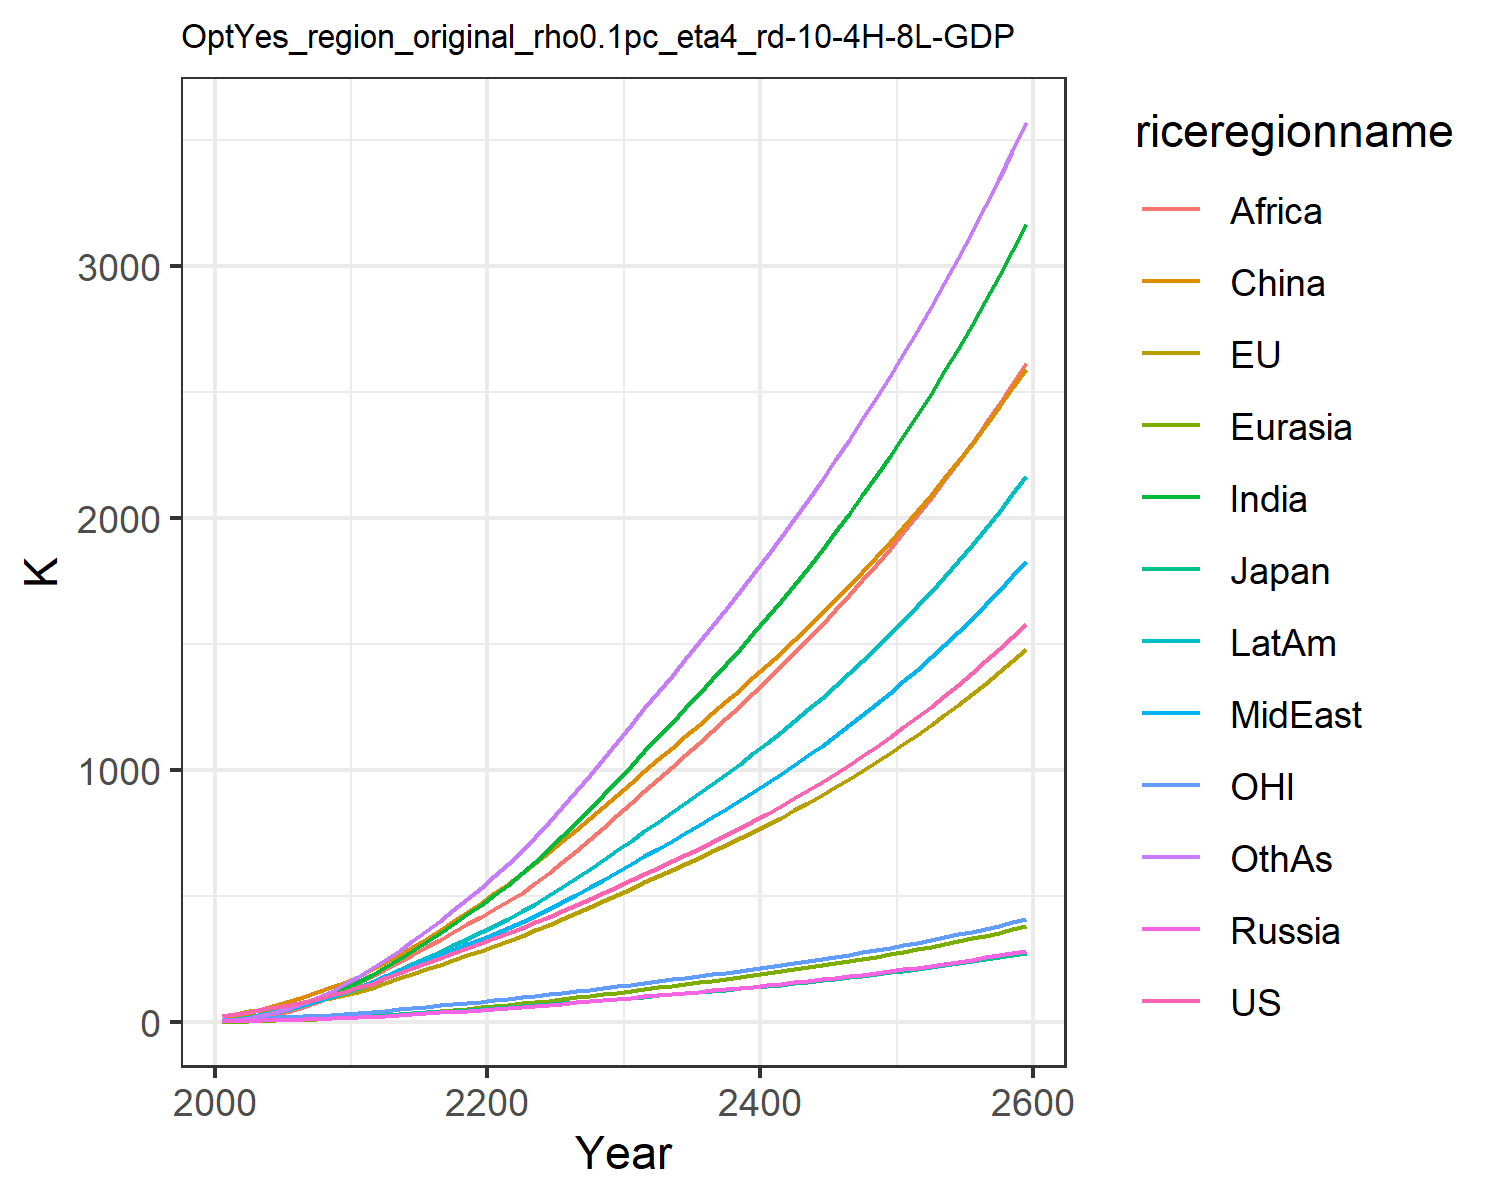

The file beside this chart, header and first rows:
22.851099741812224, 23.30227531828866, 7.133485458625752, 2.7871074321283404, 1.3624722059165122, 9.260935035042143, 4.119188282309174, 5.4160684888199055, 2.1347524454330222, 7.69296113474917, 6.870394150413591, 4.420186931295018
30.08, 30.86, 8.337, 4.215, 2.048, 22.24, 8.599, 10.8, 4.602, 13.41, 9.569, 7.834
41.78, 42.13, 10.45, 5.644, 3.181, 34.71, 15.31, 18.12, 9.036, 21.58, 13.09, 14.36
49.94, 49.61, 11.44, 7.095, 4.808, 51.3, 27.59, 28.5, 19.01, 32.7, 15.59, 26.66
59.14, 58.04, 12.11, 8.519, 6.479, 67.6, 41.29, 40.3, 31.42, 44.51, 18.17, 41.1
69.08, 67.02, 13.27, 10.01, 8.233, 83.89, 55.93, 52.93, 45.45, 56.8, 20.73, 57.24
80.21, 76.31, 14.76, 11.56, 10.12, 101.2, 71.83, 66.75, 61.11, 69.99, 23.29, 75.42
92.6, 85.93, 16.28, 13.09, 12.12, 119.1, 89.73, 82.46, 79.87, 84.28, 26.06, 96.57
106.3, 96.24, 17.87, 14.63, 14.25, 137.7, 109.9, 100.4, 102.3, 99.76, 28.98, 121.1
121.3, 107.1, 19.53, 16.16, 16.51, 156.6, 132.4, 120.7, 128.8, 116.6, 32.01, 149.3
137.2, 120.2, 21.7, 18.2, 19.22, 179.5, 157.4, 140.6, 155.8, 135.3, 35.71, 180.1
152.9, 135.4, 24.36, 20.84, 22.48, 209.6, 185.3, 158.1, 182.1, 155.2, 40.07, 214.8
175.9, 155.4, 28.17, 24.34, 26.5, 236.8, 216.6, 181.4, 209, 180.8, 45.75, 247
196.6, 174.1, 31.66, 27.73, 30.6, 266.5, 249.2, 203.5, 237.3, 205.6, 51.01, 282.5
216.1, 192.2, 34.99, 31.1, 34.84, 298, 283.1, 224.9, 266.6, 230.3, 56.08, 320.5
235.1, 210.1, 38.25, 34.51, 39.22, 330.9, 318, 246, 296.7, 255.1, 61.08, 360.2
254, 228, 41.52, 38.01, 43.75, 365.1, 353.8, 266.9, 327.1, 280, 66.09, 401.2
273.2, 246.2, 44.82, 41.6, 48.42, 400.3, 390.3, 287.8, 357.7, 305.2, 71.15, 444.1
292.7, 264.8, 48.19, 45.3, 53.23, 436.4, 427.4, 308.7, 388.3, 330.7, 76.3, 488.4
312.7, 283.6, 51.62, 49.12, 58.16, 473.2, 465.4, 329.5, 418.7, 356.3, 81.54, 533.7
333.1, 302.9, 55.12, 53.06, 63.22, 510.7, 504, 350.3, 448.6, 382.2, 86.89, 579.6
353.9, 322.7, 58.72, 57.07, 68.47, 549.4, 545, 372.3, 479.9, 409.4, 92.37, 628.1
374.9, 343.1, 62.44, 61.12, 73.95, 589.7, 589.7, 396.5, 513.6, 438.9, 97.99, 680.8
396.3, 364.1, 66.25, 65.22, 79.63, 631.2, 637.1, 422.1, 551.4, 470.1, 103.8, 736.3
418, 385.7, 70.17, 69.4, 85.48, 673.8, 686.5, 448.7, 592.1, 502.5, 109.7, 794.1
440.3, 407.9, 74.2, 73.67, 91.48, 717.3, 737.6, 476.2, 634.8, 536.1, 115.7, 853.7
463.5, 431.1, 78.42, 78.11, 97.7, 762.2, 790.8, 505.1, 679.4, 571.1, 122.1, 916
487.3, 454.8, 82.76, 82.65, 104.1, 808.1, 845.5, 534.6, 725.2, 607.1, 128.5, 979.8
511.6, 479.1, 87.2, 87.28, 110.6, 854.8, 901.2, 564.7, 772.1, 643.9, 135.2, 1045
536.4, 503.9, 91.73, 92.02, 117.2, 902.2, 958, 595.4, 819.8, 681.4, 141.9, 1111
561.9, 529.2, 96.37, 96.85, 124, 950.5, 1016, 626.6, 868.5, 719.8, 148.8, 1178
587.3, 554.3, 101, 101.7, 130.8, 998.1, 1074, 657.9, 917, 758.1, 155.7, 1244
612.3, 578.8, 105.5, 106.4, 137.4, 1044, 1131, 688.6, 964.6, 795.5, 162.3, 1310
637.4, 603, 110, 111.1, 144, 1089, 1188, 719.3, 1012, 832.7, 168.9, 1375
662.7, 627.4, 114.5, 115.9, 150.7, 1134, 1245, 750.3, 1060, 870.2, 175.6, 1440
688.5, 652.2, 119.1, 120.7, 157.5, 1180, 1302, 781.6, 1108, 908.1, 182.4, 1506
714.9, 677.3, 123.7, 125.6, 164.4, 1226, 1361, 813.6, 1156, 946.6, 189.2, 1573
741.9, 703, 128.5, 130.6, 171.4, 1272, 1420, 846.2, 1205, 985.9, 196.2, 1641
769.5, 729.2, 133.4, 135.7, 178.5, 1319, 1481, 879.4, 1255, 1026, 203.4, 1710
797.9, 756, 138.4, 141, 185.8, 1367, 1543, 913.5, 1306, 1067, 210.7, 1779
827.1, 783.5, 143.5, 146.4, 193.2, 1416, 1606, 948.3, 1358, 1109, 218.2, 1851
857, 811.7, 148.8, 151.9, 200.8, 1466, 1670, 984, 1411, 1152, 225.9, 1923
887.9, 840.7, 154.2, 157.5, 208.6, 1517, 1736, 1021, 1465, 1196, 233.8, 1997
919.6, 870.4, 159.8, 163.4, 216.6, 1569, 1804, 1058, 1520, 1241, 242, 2073
952.2, 900.9, 165.5, 169.3, 224.8, 1622, 1873, 1097, 1576, 1287, 250.3, 2150
985.8, 932.2, 171.4, 175.5, 233.3, 1676, 1943, 1136, 1634, 1335, 258.9, 2229
1020, 964.4, 177.5, 181.8, 241.9, 1731, 2016, 1177, 1693, 1383, 267.7, 2310
1056, 997.6, 183.8, 188.3, 250.8, 1788, 2090, 1219, 1753, 1434, 276.7, 2392
1093, 1032, 190.2, 195, 259.9, 1846, 2167, 1262, 1815, 1485, 286, 2477
1131, 1067, 196.8, 201.9, 269.3, 1905, 2245, 1306, 1879, 1538, 295.6, 2564
1170, 1103, 203.7, 209, 278.9, 1966, 2326, 1351, 1944, 1593, 305.5, 2653
1210, 1140, 210.7, 216.3, 288.9, 2028, 2409, 1398, 2011, 1649, 315.6, 2744
1251, 1178, 218, 223.9, 299.1, 2092, 2494, 1447, 2079, 1707, 326.1, 2838
1294, 1218, 225.5, 231.6, 309.6, 2158, 2582, 1496, 2150, 1767, 336.8, 2934
1338, 1258, 233.3, 239.7, 320.5, 2226, 2672, 1548, 2222, 1829, 347.9, 3033
1384, 1300, 241.2, 247.9, 331.7, 2295, 2765, 1601, 2297, 1892, 359.3, 3135
1431, 1343, 249.5, 256.5, 343.2, 2366, 2861, 1655, 2373, 1958, 371.1, 3239
1480, 1388, 258, 265.3, 355.1, 2439, 2960, 1711, 2452, 2025, 383.2, 3347
1530, 1434, 266.7, 274.3, 367.4, 2514, 3061, 1769, 2534, 2095, 395.7, 3457
1581, 1481, 275.8, 283.7, 380, 2591, 3166, 1829, 2617, 2167, 408.6, 3571
